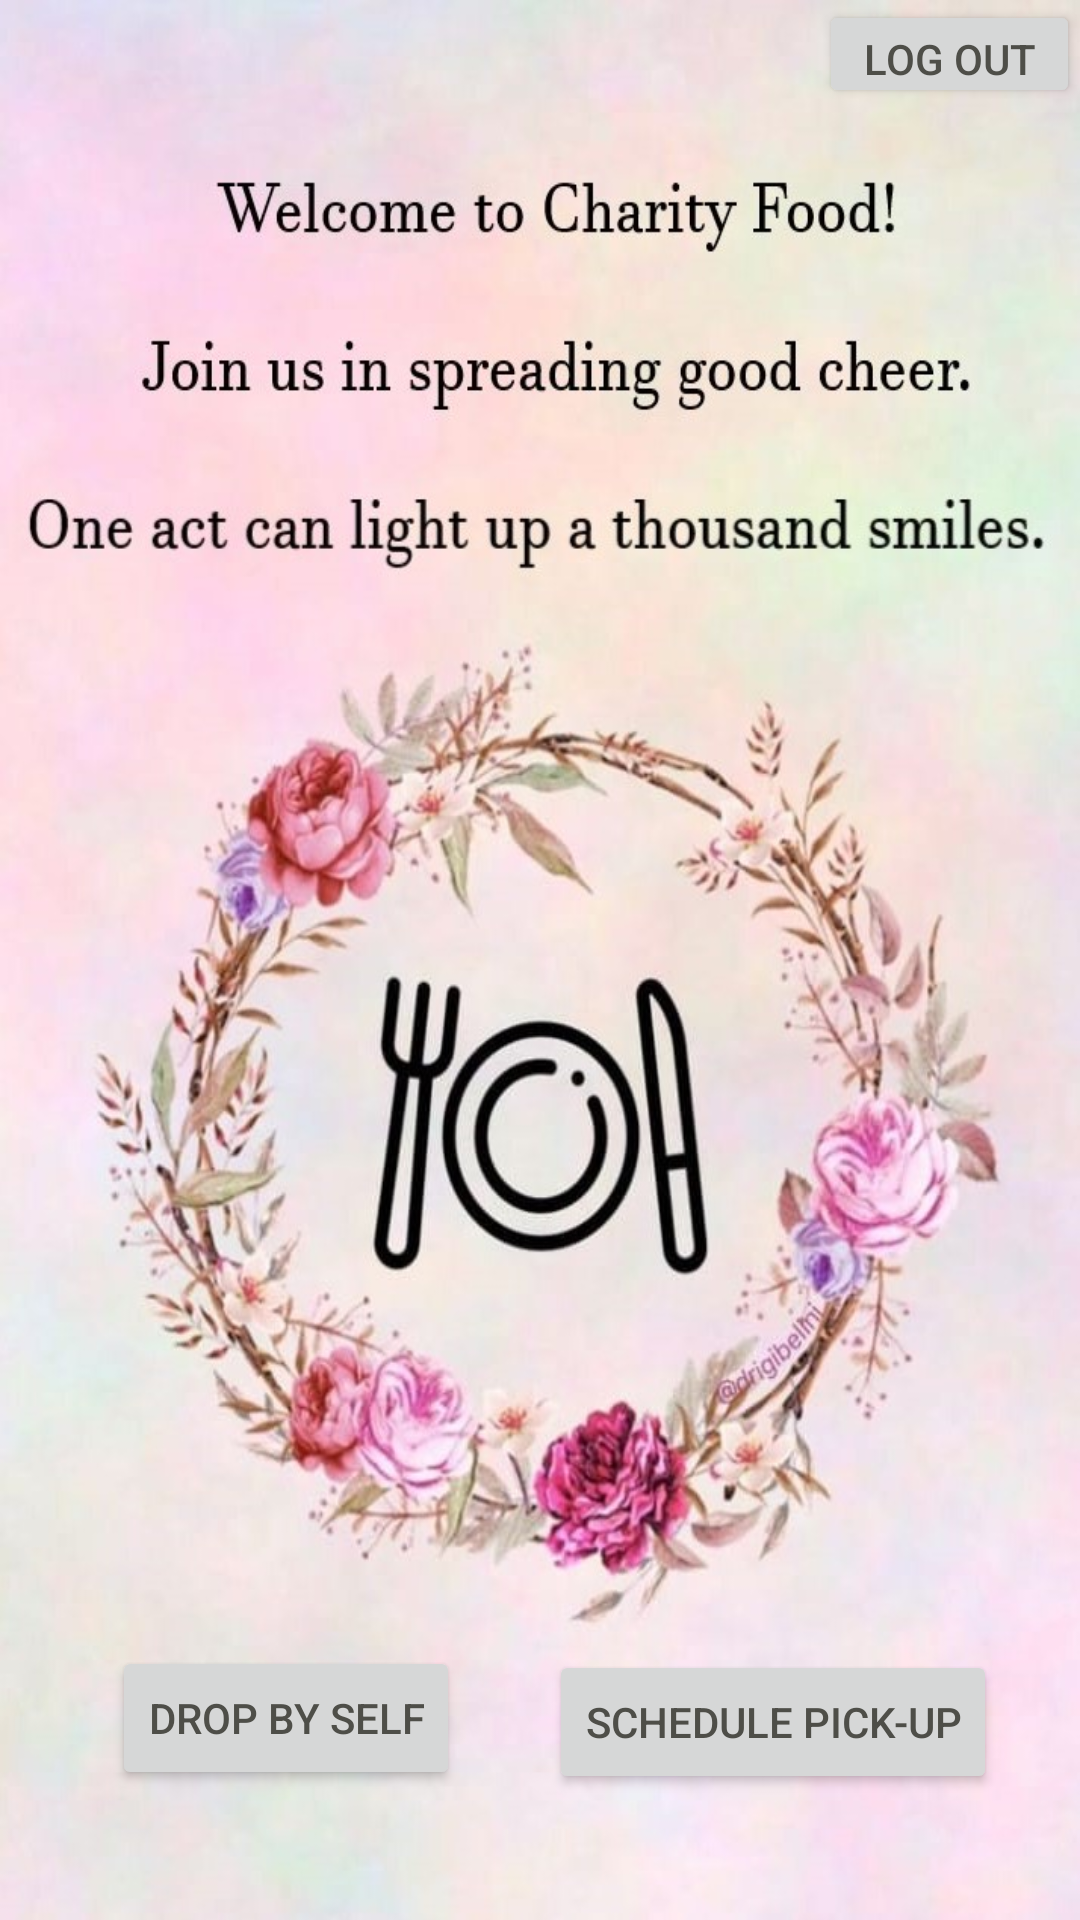

The Android layout XML behind this screen, and the referenced resources:
<!-- AndroidManifest.xml: application theme Theme.AppCompat.Light.DarkActionBar -->
<!-- res/layout/activity_home.xml -->
<?xml version="1.0" encoding="utf-8"?>
<androidx.constraintlayout.widget.ConstraintLayout xmlns:android="http://schemas.android.com/apk/res/android"
    xmlns:app="http://schemas.android.com/apk/res-auto"
    xmlns:tools="http://schemas.android.com/tools"
    android:layout_width="match_parent"
    android:layout_height="match_parent"
    android:background="@drawable/bghome1"
    tools:context=".Home">


    <Button
        android:id="@+id/logout"
        android:layout_width="87dp"
        android:layout_height="36dp"
        android:textColor="@color/darkk"
        android:text="@string/l5"
        app:layout_constraintBottom_toBottomOf="parent"
        app:layout_constraintEnd_toEndOf="parent"
        app:layout_constraintHorizontal_bias="1.0"
        app:layout_constraintStart_toStartOf="parent"
        app:layout_constraintTop_toTopOf="parent"
        app:layout_constraintVertical_bias="0.0"></Button>

    <Button
        android:id="@+id/dbs"
        android:layout_width="wrap_content"
        android:layout_height="wrap_content"
        android:text="Drop by Self"
        android:textColor="@color/darkk"
        app:layout_constraintBottom_toBottomOf="parent"
        app:layout_constraintEnd_toEndOf="parent"
        app:layout_constraintHorizontal_bias="0.153"
        app:layout_constraintStart_toStartOf="parent"
        app:layout_constraintTop_toTopOf="parent"
        app:layout_constraintVertical_bias="0.927" />

    <Button
        android:id="@+id/dlv"
        android:layout_width="wrap_content"
        android:layout_height="wrap_content"
        android:text="Schedule pick-up"
        android:textColor="@color/darkk"
        app:layout_constraintBottom_toBottomOf="parent"
        app:layout_constraintEnd_toEndOf="parent"
        app:layout_constraintHorizontal_bias="0.869"
        app:layout_constraintStart_toStartOf="parent"
        app:layout_constraintTop_toTopOf="parent"
        app:layout_constraintVertical_bias="0.929" />

</androidx.constraintlayout.widget.ConstraintLayout>
<!-- resources referenced by this layout -->
<resources>
  <color name="darkk">#4E4E48</color>
  <!-- drawable bghome1: jpg bitmap (drawable, 147657 bytes) -->
  <string name="l5">Log Out</string>
</resources>
